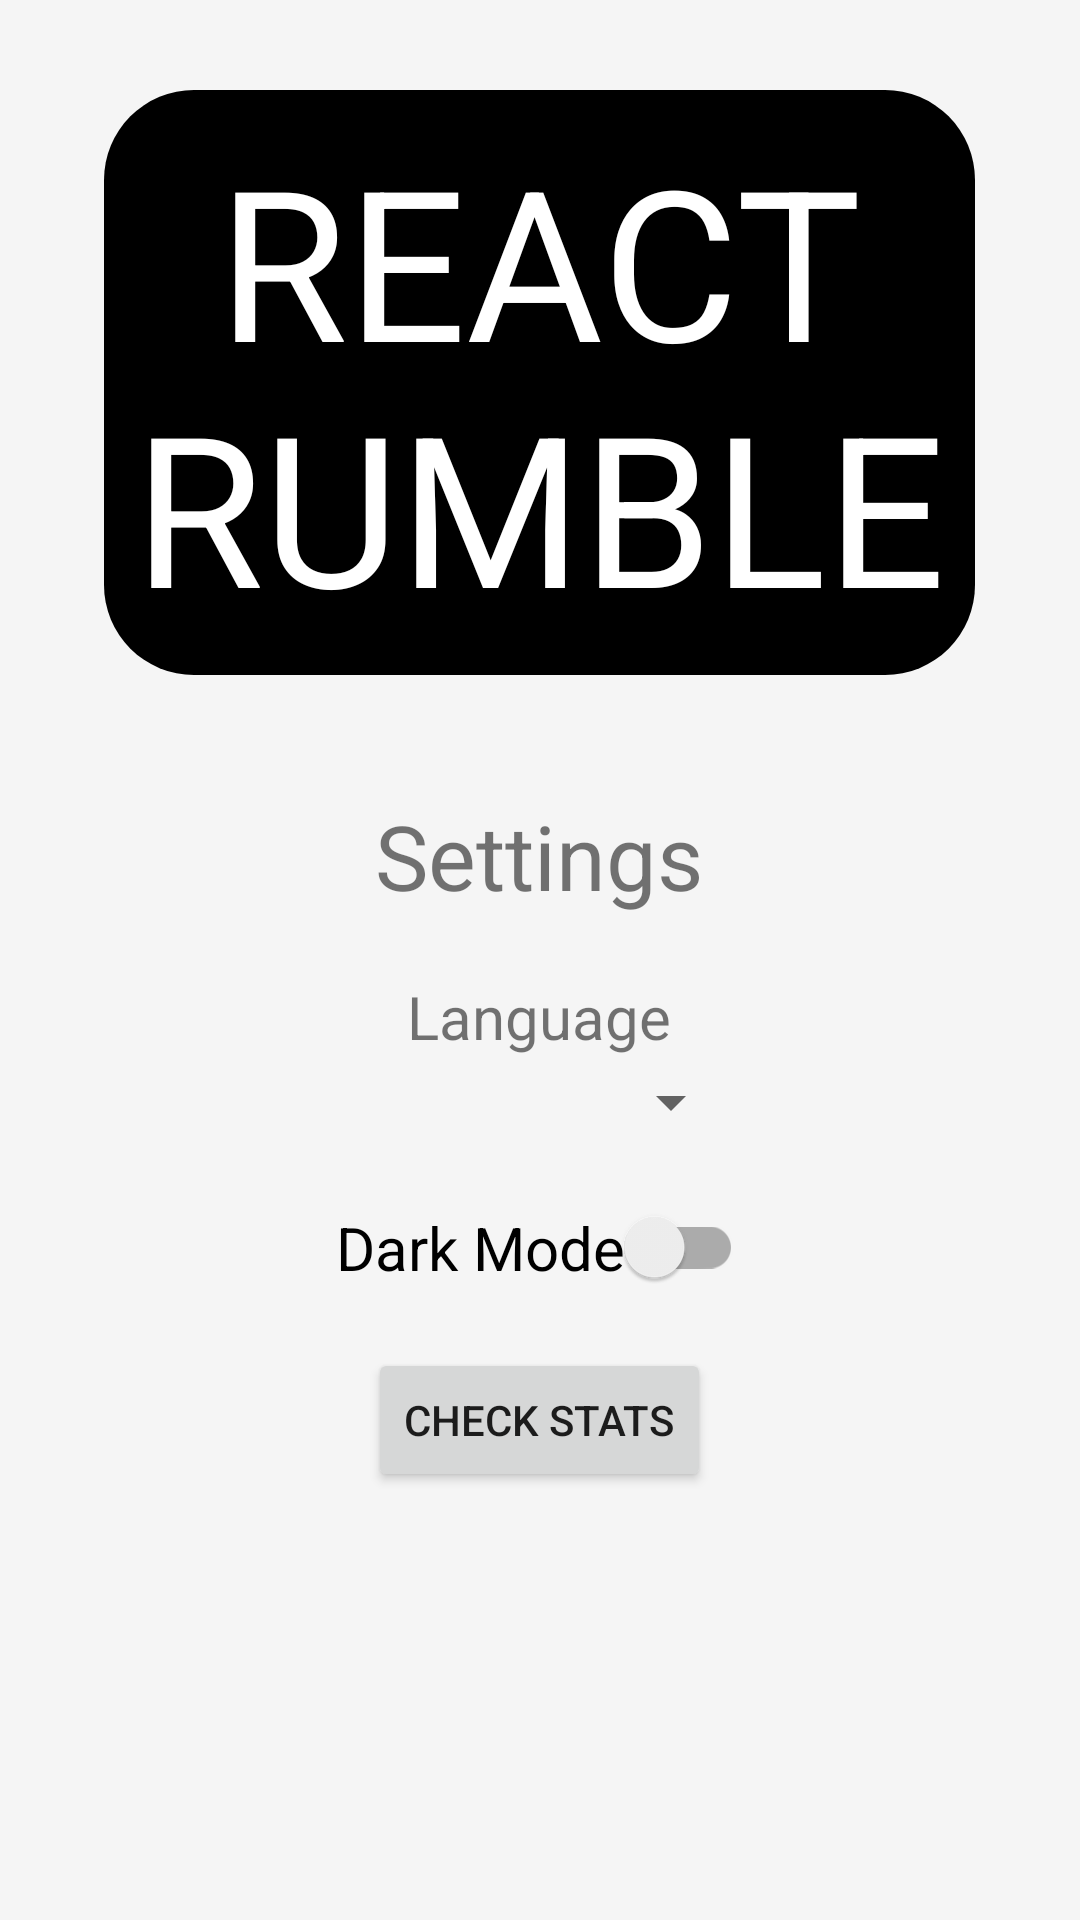

This screen was rendered from an Android layout file. Write that file and the resources it references.
<!-- AndroidManifest.xml: application theme Base.Theme.ReactRumble -->
<!-- res/layout/activity_settings.xml -->
<?xml version="1.0" encoding="utf-8"?>
<LinearLayout xmlns:android="http://schemas.android.com/apk/res/android"
    xmlns:tools="http://schemas.android.com/tools"
    android:layout_width="match_parent"
    android:layout_height="match_parent"
    android:background="#F5F5F5"
    android:gravity="center_horizontal"
    android:orientation="vertical"
    android:padding="30dp"
    tools:context=".SettingsActivity">

    
    <TextView
        android:layout_width="wrap_content"
        android:layout_height="wrap_content"
        android:background="@drawable/textview_customization"
        android:gravity="center"
        android:padding="10dp"
        android:text="@string/react_rumble_string"
        android:textColor="#FFFFFF"
        android:textSize="70sp" />
    
    <LinearLayout
        android:layout_width="wrap_content"
        android:gravity="center_horizontal"
        android:layout_height="0dp"
        android:layout_marginTop="40dp"
        android:layout_weight="1"
        android:orientation="vertical">

        
        <TextView
            android:id="@+id/settingsTitleTextView"
            android:layout_width="wrap_content"
            android:layout_height="wrap_content"
            android:text="Settings"
            android:textSize="30sp" />

        
        <TextView
            android:id="@+id/languageTitleTextView"
            android:layout_width="wrap_content"
            android:layout_height="wrap_content"
            android:text="Language"
            android:layout_marginTop="20dp"
            android:textSize="20sp" />

        
        <Spinner
            android:id="@+id/languageSpinner"
            android:layout_width="match_parent"
            android:layout_height="wrap_content"
            android:padding="15dp"
            android:scrollbarSize="30dp"
            />

        
        <com.google.android.material.switchmaterial.SwitchMaterial
            android:id="@+id/themeSwitch"
            android:layout_width="wrap_content"
            android:layout_height="wrap_content"
            android:layout_marginTop="20dp"
            android:textSize="20sp"
            android:text="@string/dark_mode_string" />

        
        <Button
            android:id="@+id/checkStatsButton"
            android:layout_width="wrap_content"
            android:layout_height="wrap_content"
            android:layout_marginTop="20dp"
            android:text="@string/check_stats_string" />
    </LinearLayout>


</LinearLayout>
<!-- resources referenced by this layout -->
<resources>
  <!-- drawable textview_customization (drawable) -->
  <?xml version="1.0" encoding="utf-8"?>
  <shape xmlns:android="http://schemas.android.com/apk/res/android">
      <solid android:color="#000000" /> 
      <corners android:radius="30dp" /> 
  </shape>
  <string name="check_stats_string">Check Stats</string>
  <string name="dark_mode_string">Dark Mode</string>
  <string name="react_rumble_string">REACT\nRUMBLE</string>
  <style name="Base.Theme.ReactRumble" parent="Theme.AppCompat.DayNight.NoActionBar">
      </style>
</resources>
